Labelled photos from "Bone_Fracture_dataset_mask", an image-classification folder in ABRPMGITHUB/finalproject. The possible labels are: fractured, not fractured.

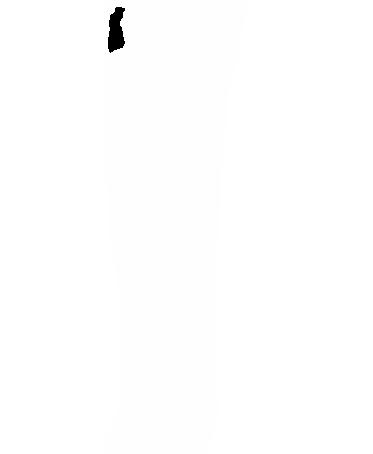
Label: fractured

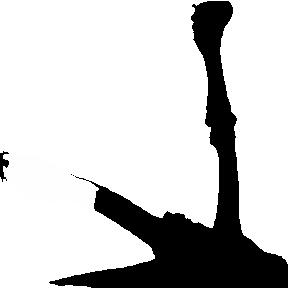
Label: fractured

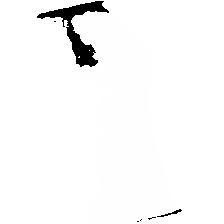
Label: fractured

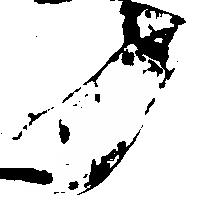
Label: not fractured

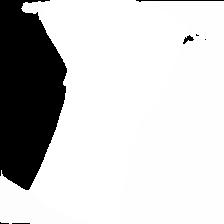
Label: not fractured

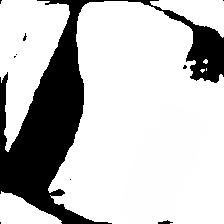
Label: not fractured
